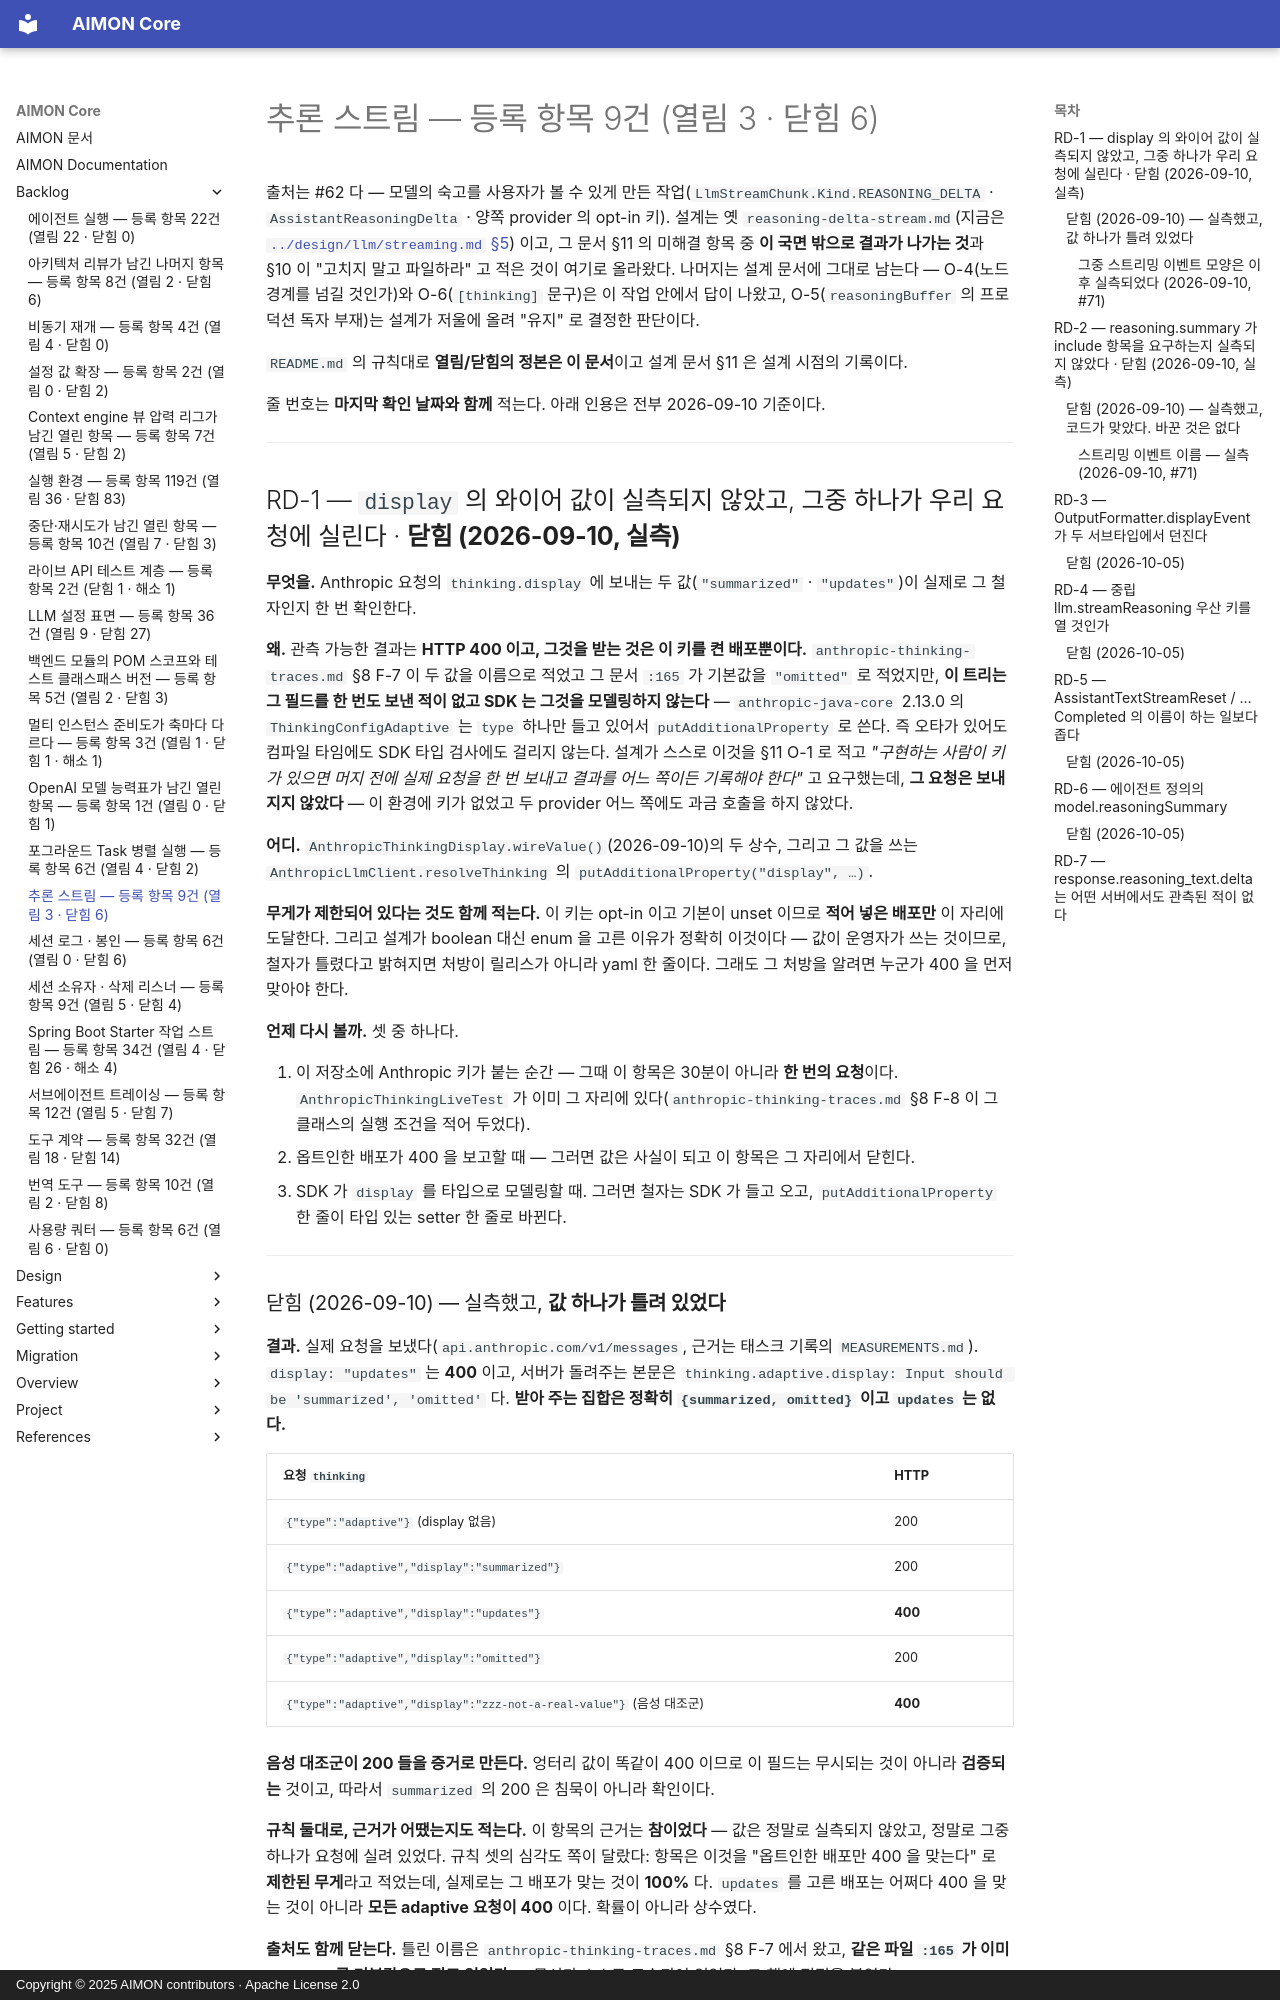

repository: kangwoo/aimon-core · page: backlog/reasoning-delta-stream-open-items/index.html · generator: mkdocs · copyright: Copyright © 2025 AIMON contributors · Apache License 2.0

# 추론 스트림 — 등록 항목 9건 (열림 3 · 닫힘 6)

출처는 #62 다 — 모델의 숙고를 사용자가 볼 수 있게 만든 작업(`LlmStreamChunk.Kind.REASONING_DELTA` ·
`AssistantReasoningDelta` · 양쪽 provider 의 opt-in 키). 설계는
옛 `reasoning-delta-stream.md`(지금은 [`../design/llm/streaming.md` §5](../design/llm/streaming.md#5-추론-델타-채널--숙고는-답이-아니다)) 이고, 그 문서 §11 의
미해결 항목 중 **이 국면 밖으로 결과가 나가는 것**과 §10 이 "고치지 말고 파일하라" 고 적은 것이
여기로 올라왔다. 나머지는 설계 문서에 그대로 남는다 — O-4(노드 경계를 넘길 것인가)와 O-6(`[thinking]`
문구)은 이 작업 안에서 답이 나왔고, O-5(`reasoningBuffer` 의 프로덕션 독자 부재)는 설계가 저울에 올려
"유지" 로 결정한 판단이다.

`README.md` 의 규칙대로 **열림/닫힘의 정본은 이 문서**이고 설계 문서 §11 은 설계 시점의 기록이다.

줄 번호는 **마지막 확인 날짜와 함께** 적는다. 아래 인용은 전부 2026-09-10 기준이다.

---

## RD-1 — `display` 의 와이어 값이 실측되지 않았고, 그중 하나가 우리 요청에 실린다 · **닫힘 (2026-09-10, 실측)**

**무엇을.** Anthropic 요청의 `thinking.display` 에 보내는 두 값(`"summarized"` · `"updates"`)이
실제로 그 철자인지 한 번 확인한다.

**왜.** 관측 가능한 결과는 **HTTP 400 이고, 그것을 받는 것은 이 키를 켠 배포뿐이다.**
`anthropic-thinking-traces.md` §8 F-7 이 두 값을 이름으로 적었고 그 문서 `:165` 가 기본값을
`"omitted"` 로 적었지만, **이 트리는 그 필드를 한 번도 보낸 적이 없고 SDK 는 그것을 모델링하지
않는다** — `anthropic-java-core` 2.13.0 의 `ThinkingConfigAdaptive` 는 `type` 하나만 들고 있어서
`putAdditionalProperty` 로 쓴다. 즉 오타가 있어도 컴파일 타임에도 SDK 타입 검사에도 걸리지 않는다.
설계가 스스로 이것을 §11 O-1 로 적고 *"구현하는 사람이 키가 있으면 머지 전에 실제 요청을 한 번
보내고 결과를 어느 쪽이든 기록해야 한다"* 고 요구했는데, **그 요청은 보내지지 않았다** — 이 환경에
키가 없었고 두 provider 어느 쪽에도 과금 호출을 하지 않았다.

**어디.** `AnthropicThinkingDisplay.wireValue()`(2026-09-10)의 두 상수, 그리고 그 값을 쓰는
`AnthropicLlmClient.resolveThinking` 의 `putAdditionalProperty("display", …)`.

**무게가 제한되어 있다는 것도 함께 적는다.** 이 키는 opt-in 이고 기본이 unset 이므로 **적어 넣은
배포만** 이 자리에 도달한다. 그리고 설계가 boolean 대신 enum 을 고른 이유가 정확히 이것이다 — 값이
운영자가 쓰는 것이므로, 철자가 틀렸다고 밝혀지면 처방이 릴리스가 아니라 yaml 한 줄이다. 그래도
그 처방을 알려면 누군가 400 을 먼저 맞아야 한다.

**언제 다시 볼까.** 셋 중 하나다.

1. 이 저장소에 Anthropic 키가 붙는 순간 — 그때 이 항목은 30분이 아니라 **한 번의 요청**이다.
   `AnthropicThinkingLiveTest` 가 이미 그 자리에 있다(`anthropic-thinking-traces.md` §8 F-8 이 그
   클래스의 실행 조건을 적어 두었다).
2. 옵트인한 배포가 400 을 보고할 때 — 그러면 값은 사실이 되고 이 항목은 그 자리에서 닫힌다.
3. SDK 가 `display` 를 타입으로 모델링할 때. 그러면 철자는 SDK 가 들고 오고, `putAdditionalProperty`
   한 줄이 타입 있는 setter 한 줄로 바뀐다.

---
